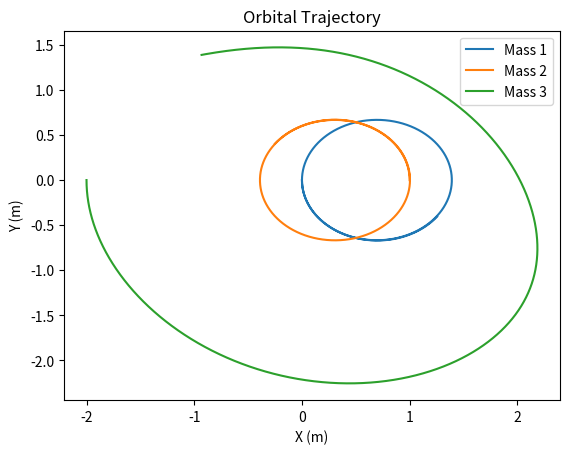

The matplotlib source for this figure:
# -*- coding: utf-8 -*-
"""
Created on Tue Oct  1 14:04:26 2019
Nathan Marshall

This code simulates the orbital trajectories of a 3 body system where all 
three masses are allowed to move.
"""
#%%
import matplotlib.pyplot as plt
x10 = 0 #initial x mass 1
y10 = 0 #initial y mass 1
vx10 = 0 #initial x velocity mass 1
vy10 = -0.8 #initial y velocity mass 1

x20 = 1 #initial x mass 2
y20 = 0 #initial y mass 2
vx20 = 0 #initial x velocity mass 2
vy20 = 0.8 #initial y velocity mass 2

x30 = -2 #initial x mass 3
y30 = 0 #initial y mass 3
vx30 = 0 #initial x velocity mass 3
vy30 = -0.8 #initial y velocity mass 3

t0 = 0 #start time
tmax = 10 #stop time
dt = 0.001 #time step size

G = 1 #gravitational constant
m1 = 1 #mass 1
m2 = 1 #mass 2
m3 = 0.0001 #mass 3

x1 = [x10] #list to contain x values mass 1
y1 = [y10] #list to contain y values mass 1
vx1 = [vx10] #list to contain x velocities mass 1
vy1 = [vy10] #list to contain y velocities mass 1

x2 = [x20] #list to contain x values mass 2
y2 = [y20] #list to contain y values mass 2
vx2 = [vx20] #list to contain x velocities mass 2
vy2 = [vy20] #list to contain y velocities mass 2

x3 = [x30] #list to contain x values mass 3
y3 = [y30] #list to contain y values mass 3
vx3 = [vx30] #list to contain x velocities mass 3
vy3 = [vy30] #list to contain y velocities mass 3

t = [t0] #list to contain time values

def gravx(x1, y1, x2, y2, m):
    '''Acceleration due to gravitation in x direction.'''
    x = x1 - x2
    y = y1 - y2
    return(- G * m * x / ((x**2 + y**2)**(3/2)))
def gravy(x1, y1, x2, y2, m):
    '''Acceleration due to gravitation in y direction.'''
    x = x1 - x2
    y = y1 - y2
    return(- G * m * y / ((x**2 + y**2)**(3/2)))   
    
while t[-1] < tmax:
    x1.append(x1[-1] + vx1[-1]*dt)
    y1.append(y1[-1] + vy1[-1]*dt)
    vx1.append(vx1[-1] + (gravx(x1[-1], y1[-1], x2[-1], y2[-1], m2) 
               + gravx(x1[-1], y1[-1], x3[-1], y3[-1], m3)) * dt)
    vy1.append(vy1[-1] + (gravy(x1[-1], y1[-1], x2[-1], y2[-1], m2) +
               gravy(x1[-1], y1[-1], x3[-1], y3[-1], m3)) * dt)
    
    x2.append(x2[-1] + vx2[-1]*dt)
    y2.append(y2[-1] + vy2[-1]*dt)
    vx2.append(vx2[-1] + (gravx(x2[-1], y2[-1], x1[-1], y1[-1], m1) 
               + gravx(x2[-1], y2[-1], x3[-1], y3[-1], m3)) * dt)
    vy2.append(vy2[-1] + (gravy(x2[-1], y2[-1], x1[-1], y1[-1], m1) +
               gravy(x2[-1], y2[-1], x3[-1], y3[-1], m3)) * dt)
    
    x3.append(x3[-1] + vx3[-1]*dt)
    y3.append(y3[-1] + vy3[-1]*dt)
    vx3.append(vx3[-1] + (gravx(x3[-1], y3[-1], x1[-1], y1[-1], m1) 
               + gravx(x3[-1], y3[-1], x2[-1], y2[-1], m2)) * dt)
    vy3.append(vy3[-1] + (gravy(x3[-1], y3[-1], x1[-1], y1[-1], m1) +
               gravy(x3[-1], y3[-1], x2[-1], y2[-1], m2)) * dt)
    
    t.append(t[-1] + dt)

fig = plt.figure('Orbital Trajectory')
plt.title('Orbital Trajectory')
plt.xlabel('X (m)')
plt.ylabel('Y (m)')
plt.plot(x1, y1, label='Mass 1')
plt.plot(x2, y2, label='Mass 2')
plt.plot(x3, y3, label='Mass 3')
plt.legend()